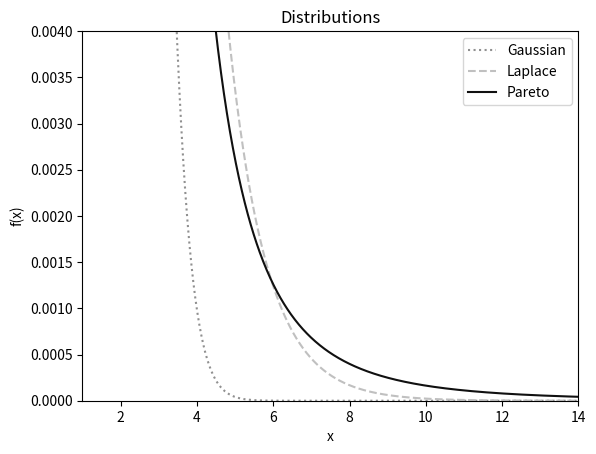

Python code for this plot:
# -*- coding: utf-8 -*-
#!/usr/bin/env python

__author__ = """Prof. Carlo R. da Cunha, Ph.D. <creq@if.ufrgs.br>"""

import os

os.system('clear')
print('.-------------------------------.')
print('|                               |#')
print('| By.: Prof. Carlo R. da Cunha  |#')
print('|                               |#')
print('|                         2020  |#')
print('\'-------------------------------\'#')
print('  ################################')
print('')
print('Importing Libraries:')

import numpy as np
import matplotlib.pyplot as pl

#---------------------------------------
# DESCRIPTION
#
# Study distribution tails
#---------------------------------------

mu = 0
b = 1
std = np.sqrt(2)*b
a = 3
xo = 0.5*(a-1)*np.sqrt((a-2)/a)*std

x = np.linspace(1,14,1000)

Gaussian = [(1.0/(std*np.sqrt(2*np.pi)))*np.exp(-0.5*(ex-mu)**2/std) for ex in x]
Laplace = [(0.5/b)*np.exp(-abs(ex-mu)/b) for ex in x]
Pareto = [(a*xo**a)/(ex**(a+1)) for ex in x]

if False:
    pl.loglog(x,eg)
    pl.loglog(x,ed)
    pl.loglog(x,ep)
    pl.axis([1,100,1E-8,1])
else:
    pl.plot(x,Gaussian,':',color='#909090')
    pl.plot(x,Laplace,'--',color='#C0C0C0')
    pl.plot(x,Pareto,color='#101010')
    pl.axis([1,14,0,0.004])
    
pl.legend(['Gaussian','Laplace','Pareto'])    
pl.xlabel('x')
pl.ylabel('f(x)')
pl.title('Distributions')
#pl.savefig('../chapters/Chapter_2/figures/src/tails.svg')
pl.show()
